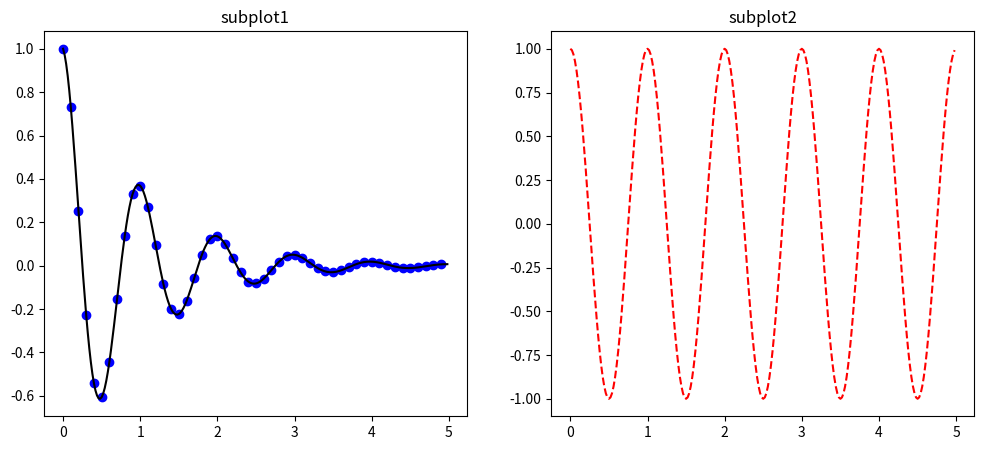

The matplotlib source for this figure:
import numpy as np
import matplotlib.pyplot as plt

def f(t):
    return np.exp(-t) * np.cos(2*np.pi*t)

t1 = np.arange(0.0, 5.0, 0.1)
t2 = np.arange(0.0, 5.0, 0.02)

plt.figure(1, figsize=(12, 5))
plt.subplot(121)
plt.plot(t1, f(t1), 'bo', t2, f(t2), 'k')
plt.title("subplot1")

plt.subplot(122)
plt.plot(t2, np.cos(2*np.pi*t2), 'r--')
plt.title("subplot2")
plt.show()
